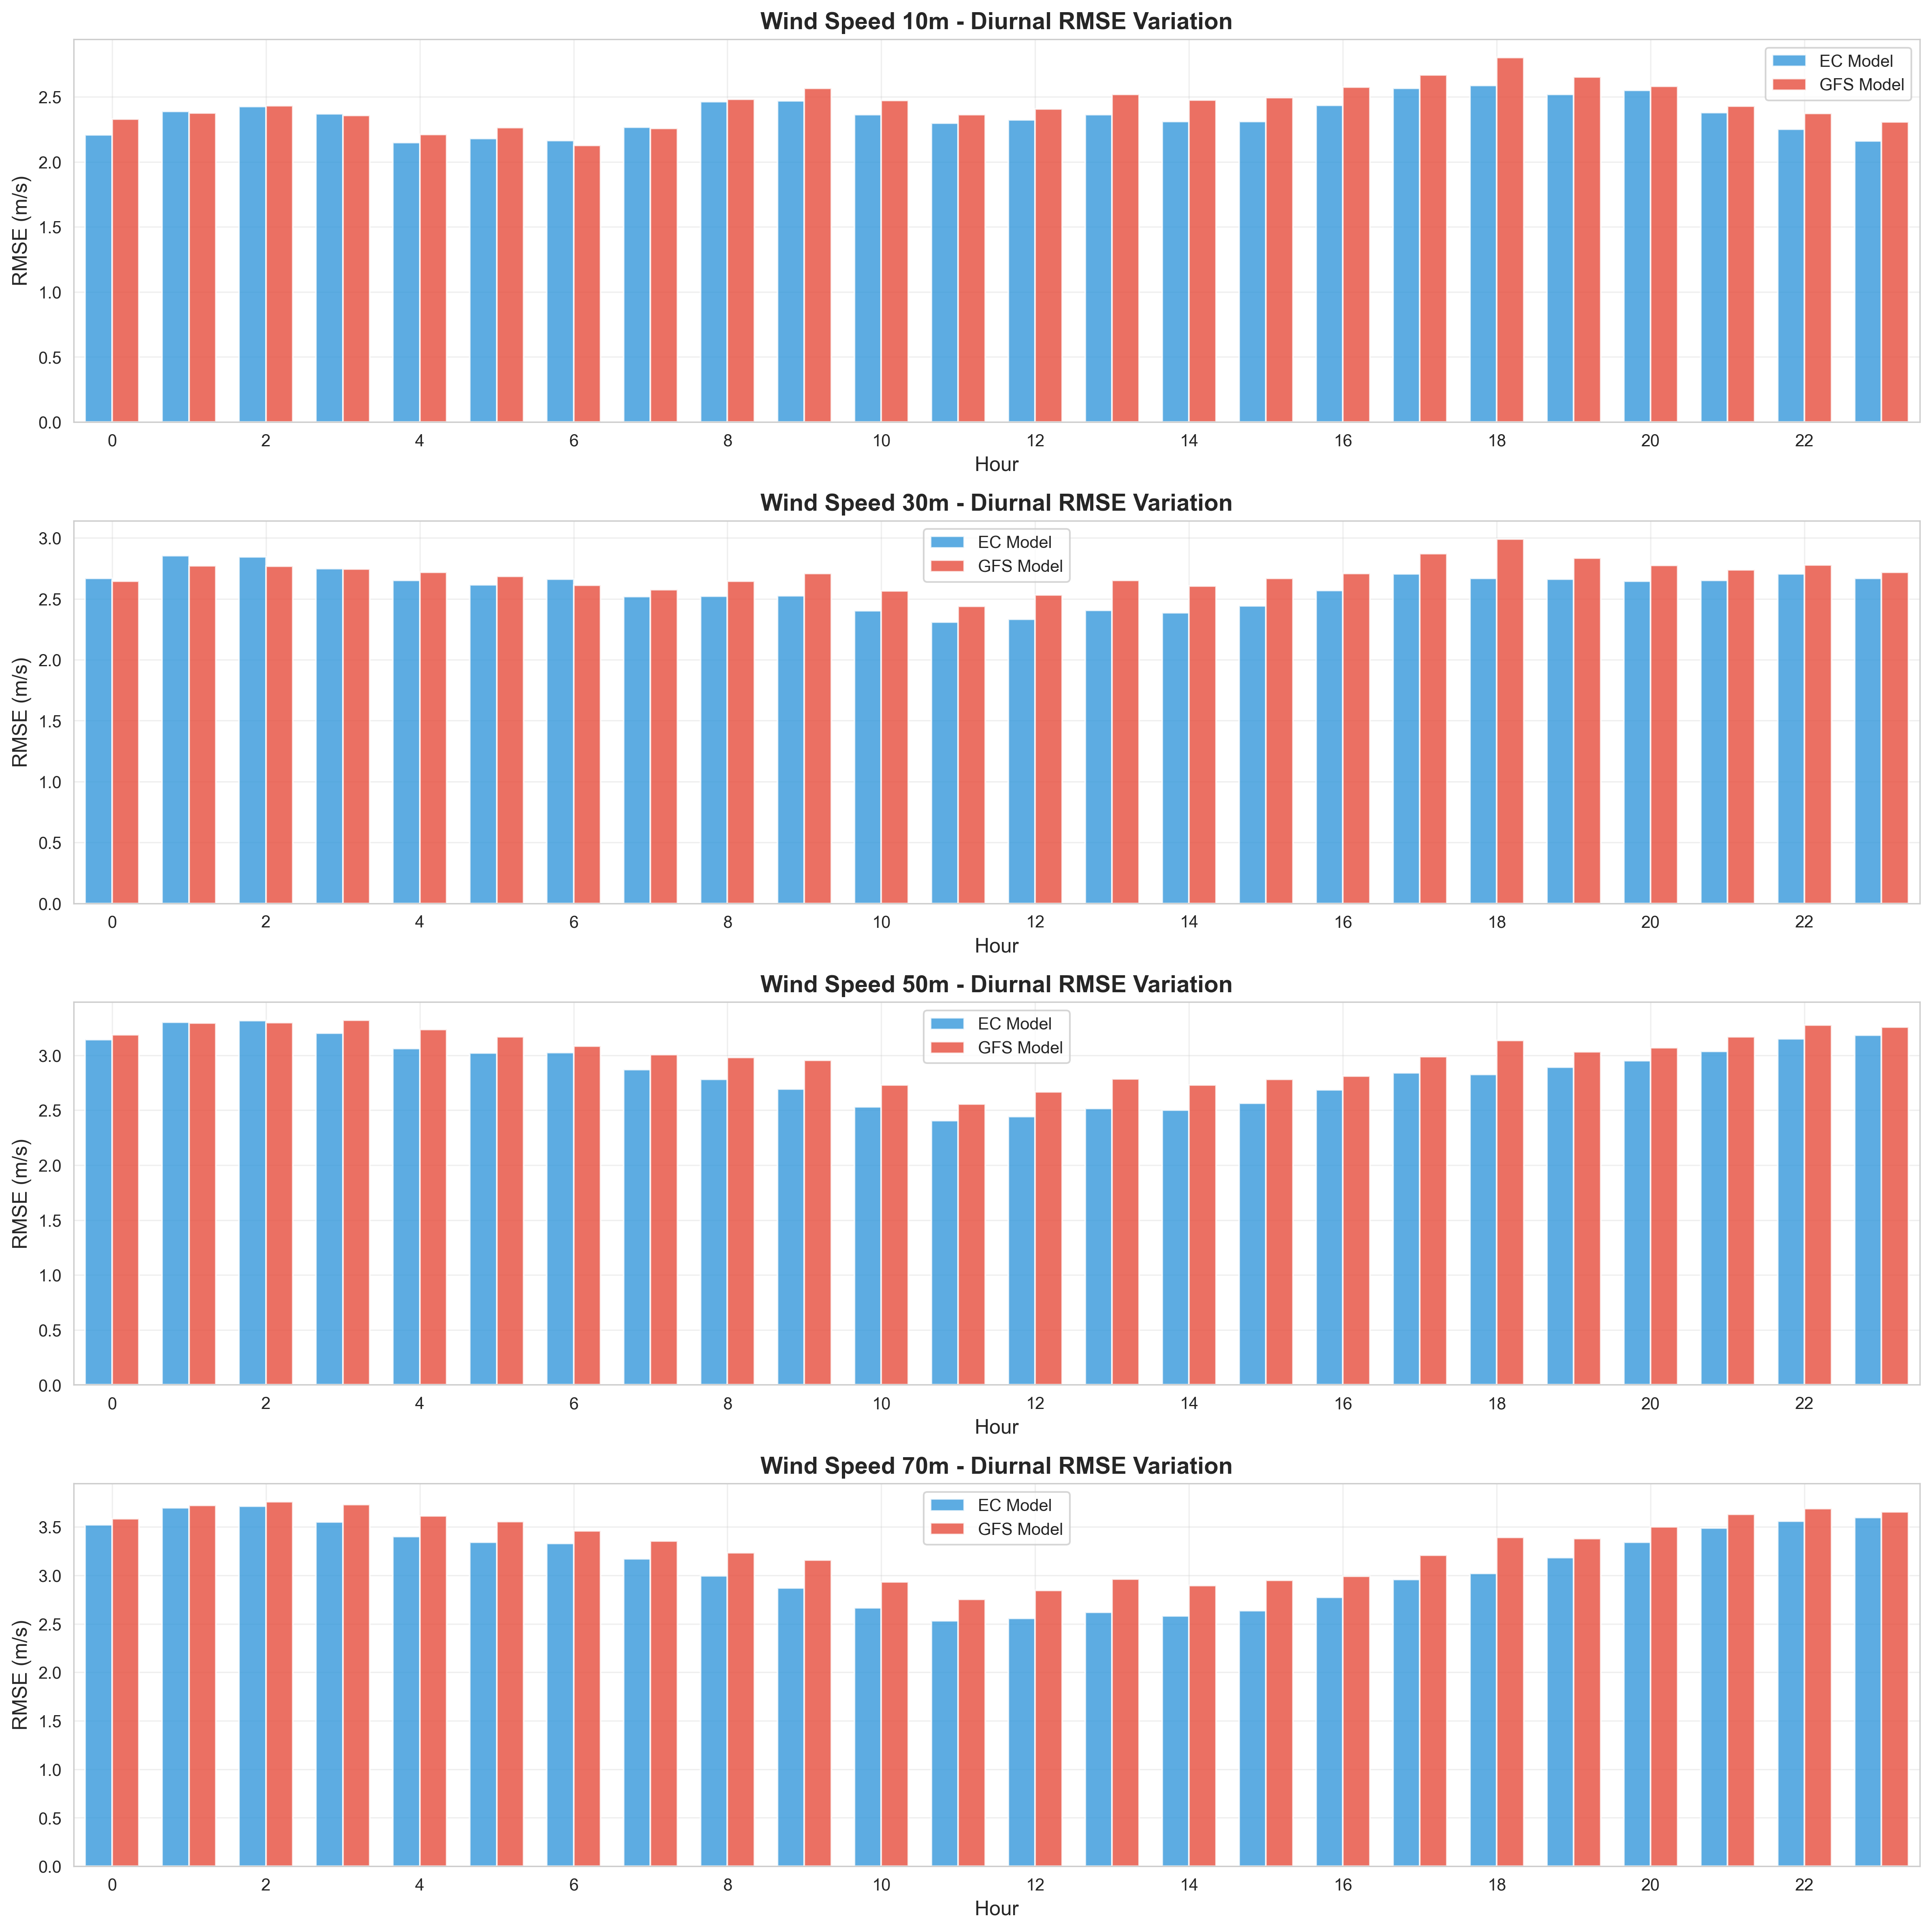

Values plotted in this chart, from the file beside it:
variable, hour, EC_RMSE, GFS_RMSE, unit, var_type
Wind Speed 10m, 0, 2.207, 2.33, m/s, Wind_Speed
Wind Speed 10m, 1, 2.389, 2.377, m/s, Wind_Speed
Wind Speed 10m, 2, 2.427, 2.431, m/s, Wind_Speed
Wind Speed 10m, 3, 2.369, 2.357, m/s, Wind_Speed
Wind Speed 10m, 4, 2.148, 2.212, m/s, Wind_Speed
Wind Speed 10m, 5, 2.181, 2.266, m/s, Wind_Speed
Wind Speed 10m, 6, 2.164, 2.127, m/s, Wind_Speed
Wind Speed 10m, 7, 2.266, 2.257, m/s, Wind_Speed
Wind Speed 10m, 8, 2.462, 2.483, m/s, Wind_Speed
Wind Speed 10m, 9, 2.47, 2.567, m/s, Wind_Speed
Wind Speed 10m, 10, 2.363, 2.473, m/s, Wind_Speed
Wind Speed 10m, 11, 2.299, 2.365, m/s, Wind_Speed
Wind Speed 10m, 12, 2.325, 2.407, m/s, Wind_Speed
Wind Speed 10m, 13, 2.363, 2.521, m/s, Wind_Speed
Wind Speed 10m, 14, 2.311, 2.476, m/s, Wind_Speed
Wind Speed 10m, 15, 2.312, 2.494, m/s, Wind_Speed
Wind Speed 10m, 16, 2.435, 2.576, m/s, Wind_Speed
Wind Speed 10m, 17, 2.566, 2.67, m/s, Wind_Speed
Wind Speed 10m, 18, 2.587, 2.803, m/s, Wind_Speed
Wind Speed 10m, 19, 2.518, 2.653, m/s, Wind_Speed
Wind Speed 10m, 20, 2.551, 2.581, m/s, Wind_Speed
Wind Speed 10m, 21, 2.378, 2.43, m/s, Wind_Speed
Wind Speed 10m, 22, 2.253, 2.372, m/s, Wind_Speed
Wind Speed 10m, 23, 2.16, 2.309, m/s, Wind_Speed
Wind Speed 30m, 0, 2.668, 2.646, m/s, Wind_Speed
Wind Speed 30m, 1, 2.853, 2.772, m/s, Wind_Speed
Wind Speed 30m, 2, 2.845, 2.768, m/s, Wind_Speed
Wind Speed 30m, 3, 2.747, 2.745, m/s, Wind_Speed
Wind Speed 30m, 4, 2.651, 2.717, m/s, Wind_Speed
Wind Speed 30m, 5, 2.614, 2.686, m/s, Wind_Speed
Wind Speed 30m, 6, 2.66, 2.613, m/s, Wind_Speed
Wind Speed 30m, 7, 2.518, 2.576, m/s, Wind_Speed
Wind Speed 30m, 8, 2.523, 2.646, m/s, Wind_Speed
Wind Speed 30m, 9, 2.525, 2.709, m/s, Wind_Speed
Wind Speed 30m, 10, 2.401, 2.566, m/s, Wind_Speed
Wind Speed 30m, 11, 2.309, 2.438, m/s, Wind_Speed
Wind Speed 30m, 12, 2.332, 2.532, m/s, Wind_Speed
Wind Speed 30m, 13, 2.406, 2.653, m/s, Wind_Speed
Wind Speed 30m, 14, 2.385, 2.604, m/s, Wind_Speed
Wind Speed 30m, 15, 2.442, 2.669, m/s, Wind_Speed
Wind Speed 30m, 16, 2.568, 2.708, m/s, Wind_Speed
Wind Speed 30m, 17, 2.704, 2.87, m/s, Wind_Speed
Wind Speed 30m, 18, 2.668, 2.992, m/s, Wind_Speed
Wind Speed 30m, 19, 2.662, 2.835, m/s, Wind_Speed
Wind Speed 30m, 20, 2.643, 2.775, m/s, Wind_Speed
Wind Speed 30m, 21, 2.651, 2.738, m/s, Wind_Speed
Wind Speed 30m, 22, 2.703, 2.778, m/s, Wind_Speed
Wind Speed 30m, 23, 2.667, 2.717, m/s, Wind_Speed
Wind Speed 50m, 0, 3.143, 3.188, m/s, Wind_Speed
Wind Speed 50m, 1, 3.3, 3.293, m/s, Wind_Speed
Wind Speed 50m, 2, 3.315, 3.298, m/s, Wind_Speed
Wind Speed 50m, 3, 3.203, 3.318, m/s, Wind_Speed
Wind Speed 50m, 4, 3.063, 3.233, m/s, Wind_Speed
Wind Speed 50m, 5, 3.021, 3.17, m/s, Wind_Speed
Wind Speed 50m, 6, 3.024, 3.084, m/s, Wind_Speed
Wind Speed 50m, 7, 2.869, 3.006, m/s, Wind_Speed
Wind Speed 50m, 8, 2.782, 2.982, m/s, Wind_Speed
Wind Speed 50m, 9, 2.694, 2.955, m/s, Wind_Speed
Wind Speed 50m, 10, 2.53, 2.729, m/s, Wind_Speed
Wind Speed 50m, 11, 2.406, 2.555, m/s, Wind_Speed
... 36 more rows
